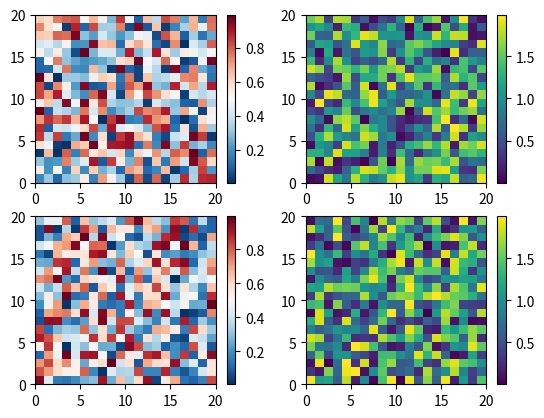
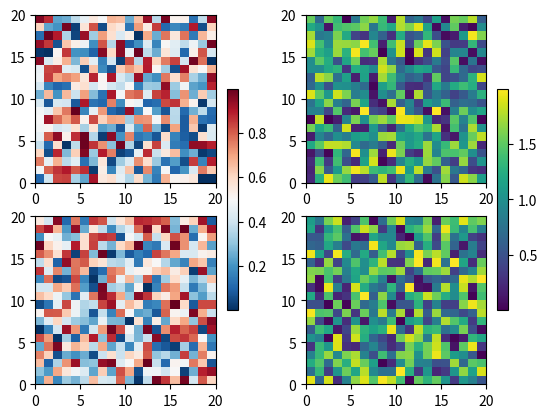
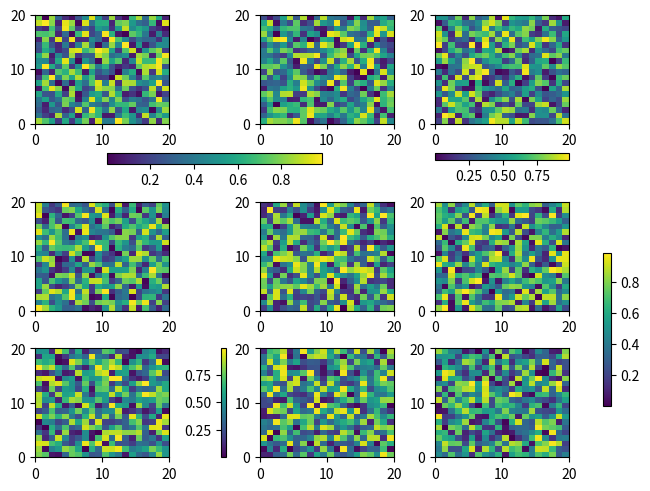

Write the Python code that produced these figures, in order.
%matplotlib inline

import matplotlib.pyplot as plt
import numpy as np

fig, axs = plt.subplots(2, 2)
cm = ['RdBu_r', 'viridis']
for col in range(2):
    for row in range(2):
        ax = axs[row, col]
        pcm = ax.pcolormesh(np.random.random((20, 20)) * (col + 1),
                            cmap=cm[col])
        fig.colorbar(pcm, ax=ax)
plt.show()

fig, axs = plt.subplots(2, 2)
cm = ['RdBu_r', 'viridis']
for col in range(2):
    for row in range(2):
        ax = axs[row, col]
        pcm = ax.pcolormesh(np.random.random((20, 20)) * (col + 1),
                            cmap=cm[col])
    fig.colorbar(pcm, ax=axs[:, col], shrink=0.6)
plt.show()

fig, axs = plt.subplots(3, 3, constrained_layout=True)
for ax in axs.flat:
    pcm = ax.pcolormesh(np.random.random((20, 20)))

fig.colorbar(pcm, ax=axs[0, :2], shrink=0.6, location='bottom')
fig.colorbar(pcm, ax=[axs[0, 2]], location='bottom')
fig.colorbar(pcm, ax=axs[1:, :], location='right', shrink=0.6)
fig.colorbar(pcm, ax=[axs[2, 1]], location='left')


plt.show()